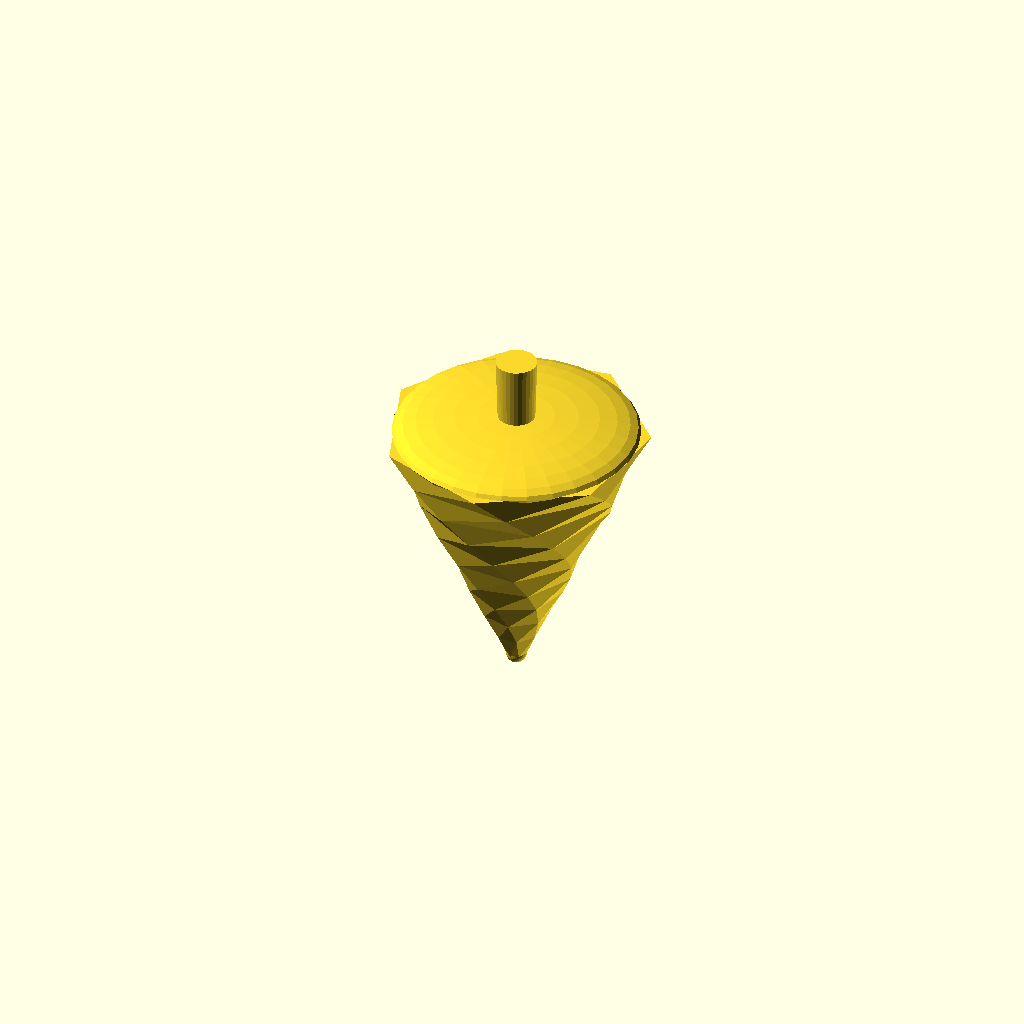
Cell 1 — every parameter at its default value.
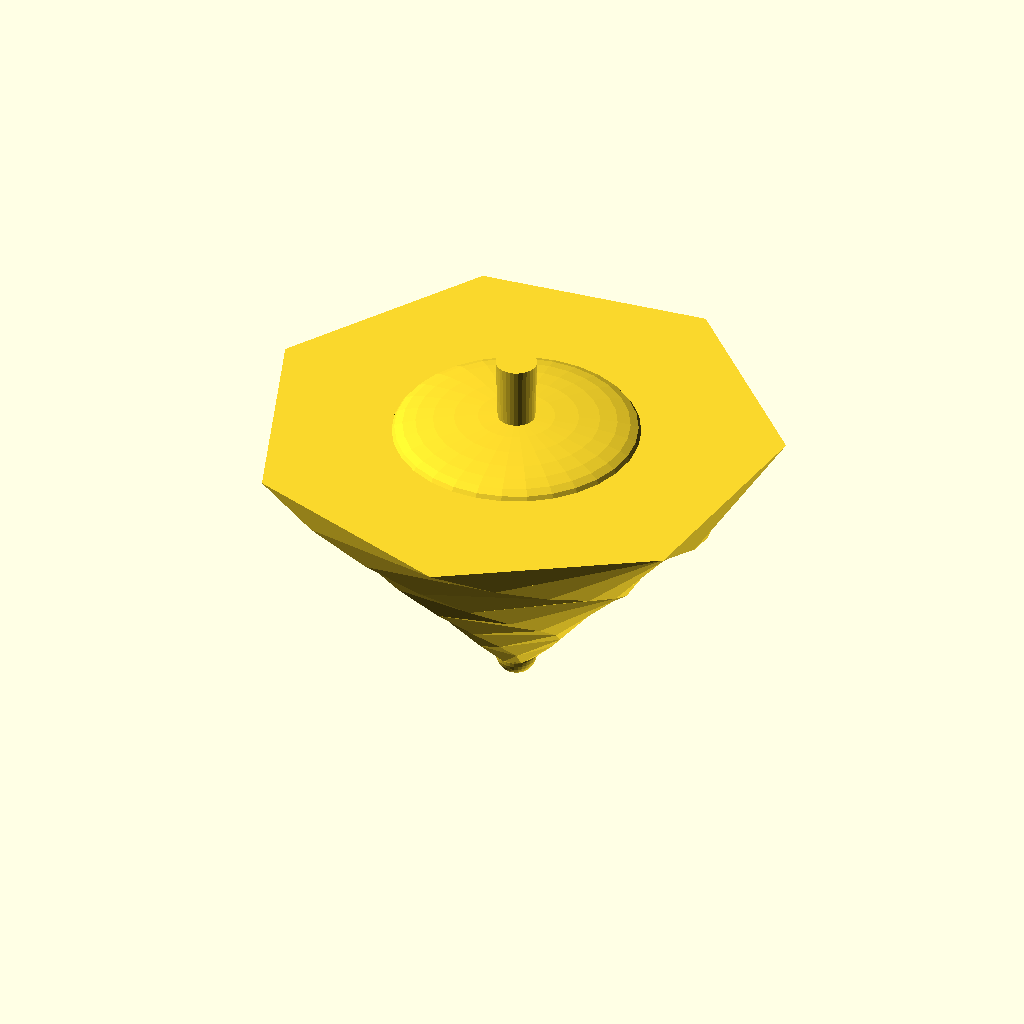
Cell 2 — radius set to 100, the other parameters unchanged.
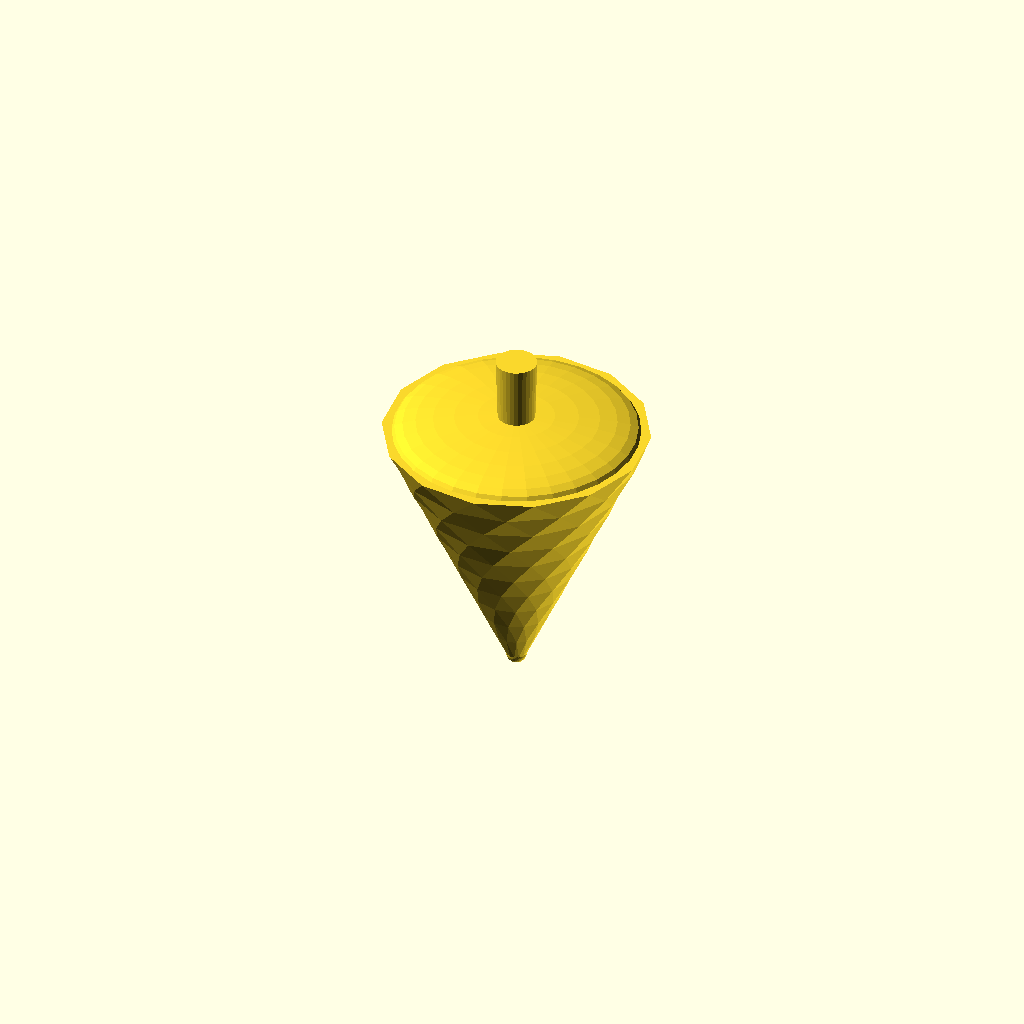
Cell 3: sides = 14 (everything else at default).
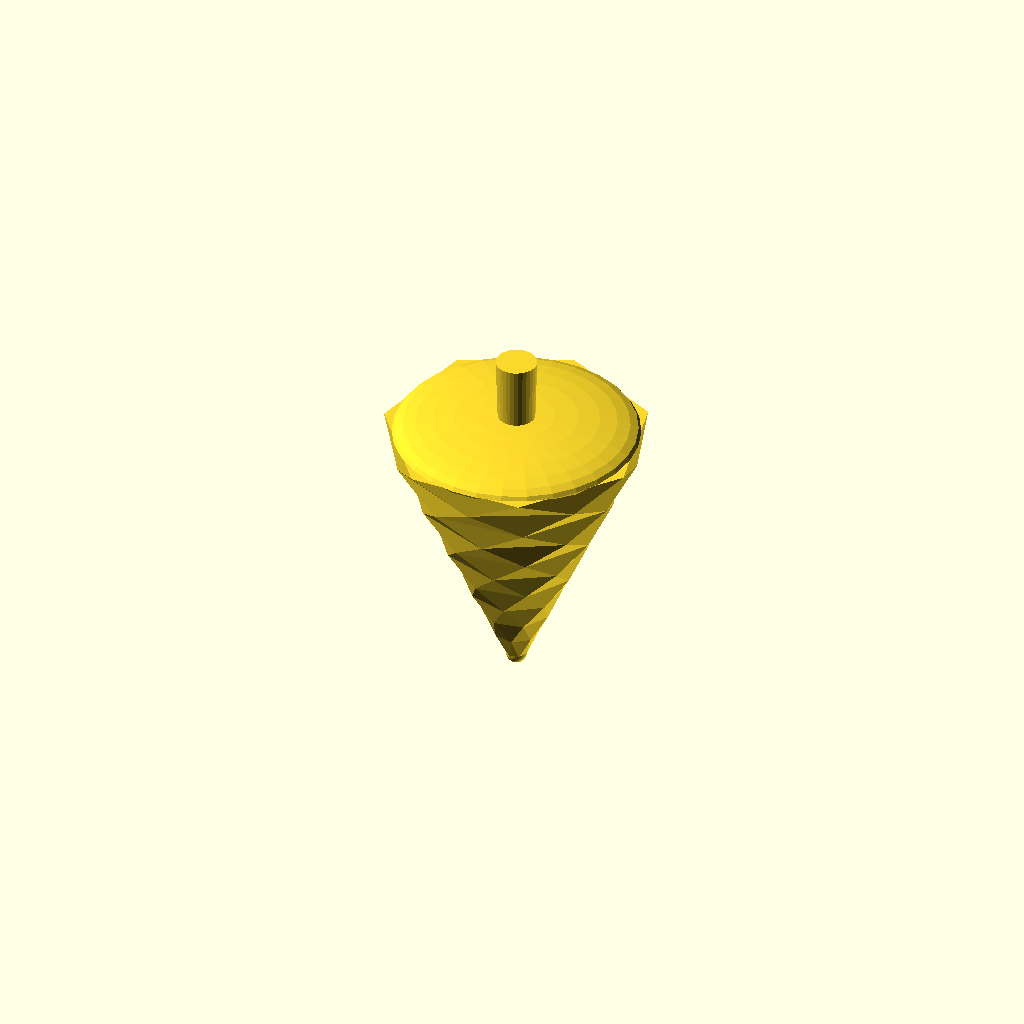
Cell 4: twist = 270 (everything else at default).
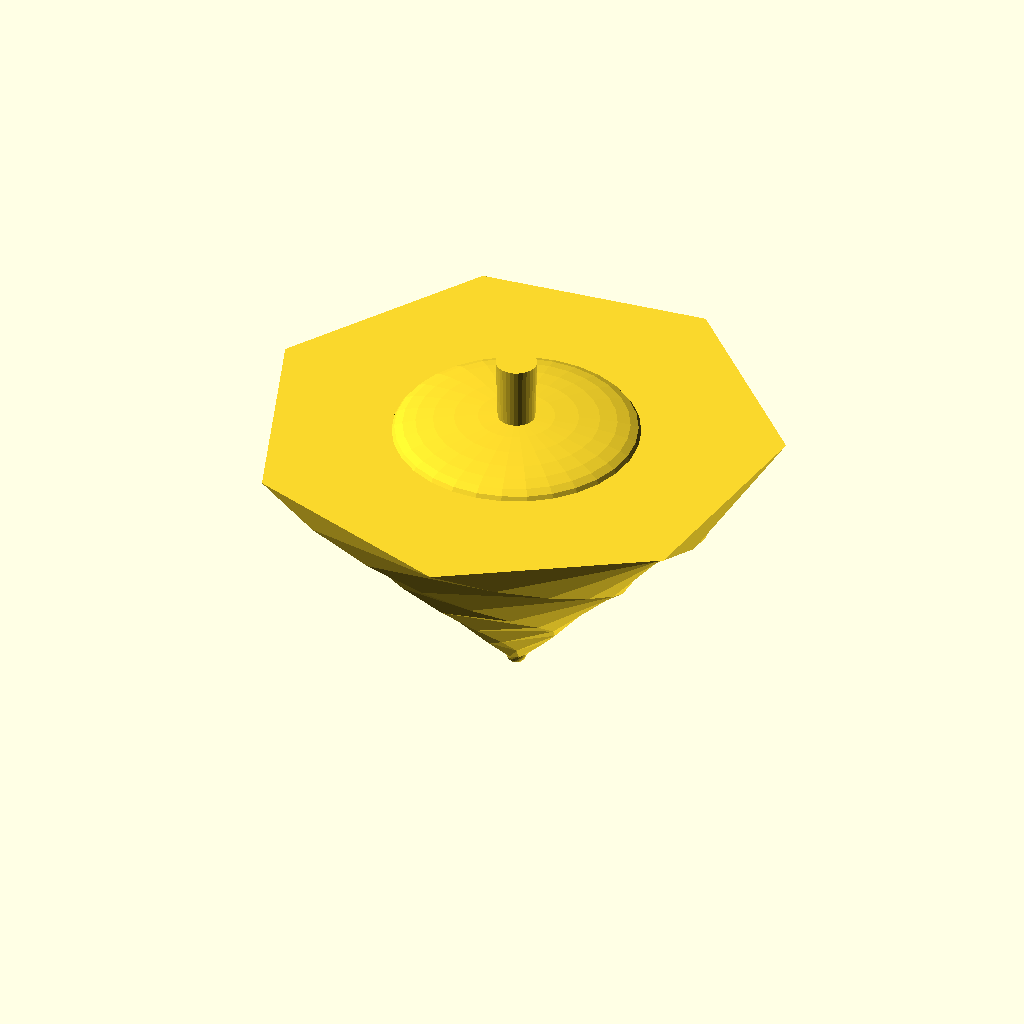
Cell 5 — topscale set to 26, the other parameters unchanged.
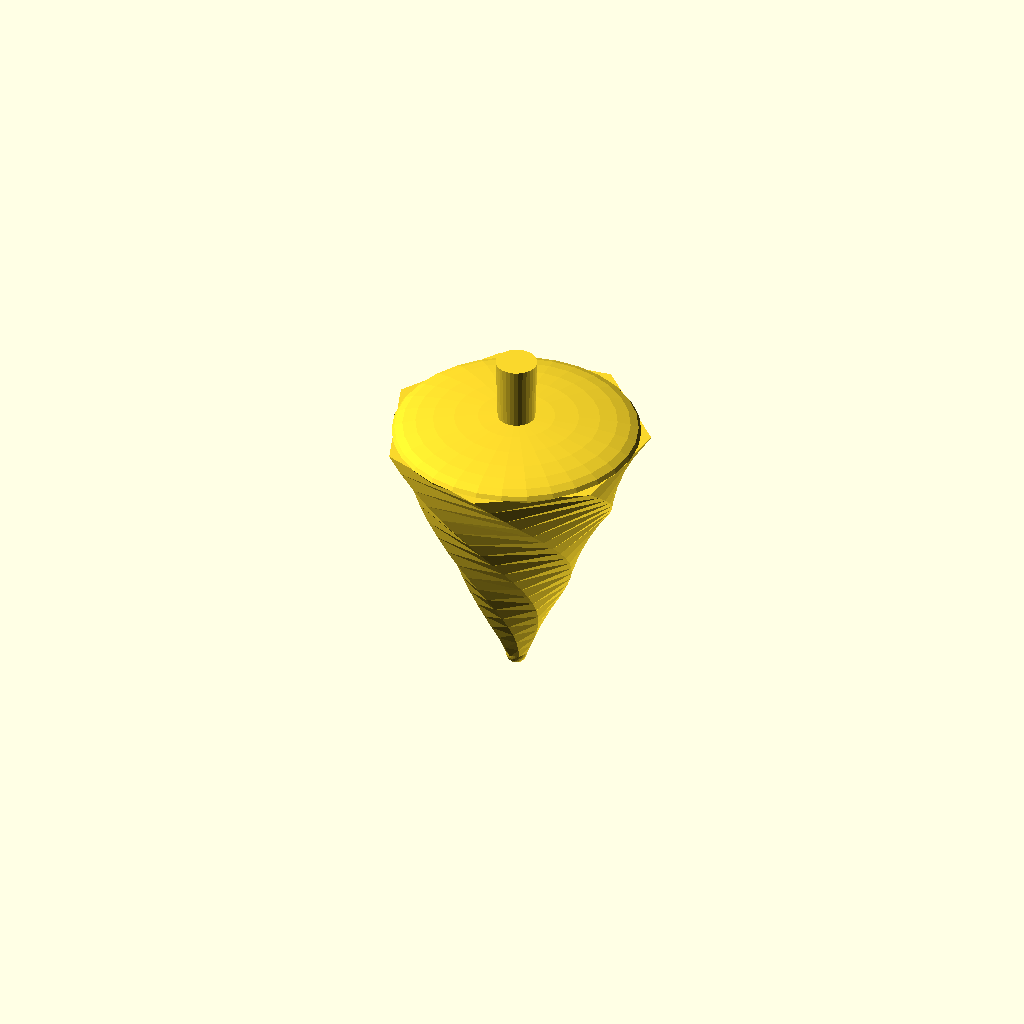
Cell 6: the same model with slices = 20.
All cells are drawn from one camera (rotation 55°, 0°, 25°, orthographic, colour scheme Cornfield), so only the parameter changes between them.
OpenSCAD source file inputs/thingiverse/files/thing-2201441/files/custom-top.scad:
radius=50;
sides=7;
twist=135;
topscale=13;
slices=10;
wholescale=1;
//base
scale(wholescale){
scale(.2){
union(){
linear_extrude(height=1300, twist=twist, scale=topscale, slices=slices, radius=radius)
    circle(radius, $fn=sides, twist, scale, slices);   
sphere(radius);
}
cylinder(1700,50,100);
translate([0,0,1300])
scale([1,1,.15])
sphere(600);
}
}
Customizer parameters (derived from the source; name, type, default, range or options):
radius: number, default 50
sides: number, default 7
twist: number, default 135
topscale: number, default 13
slices: number, default 10
wholescale: number, default 1
